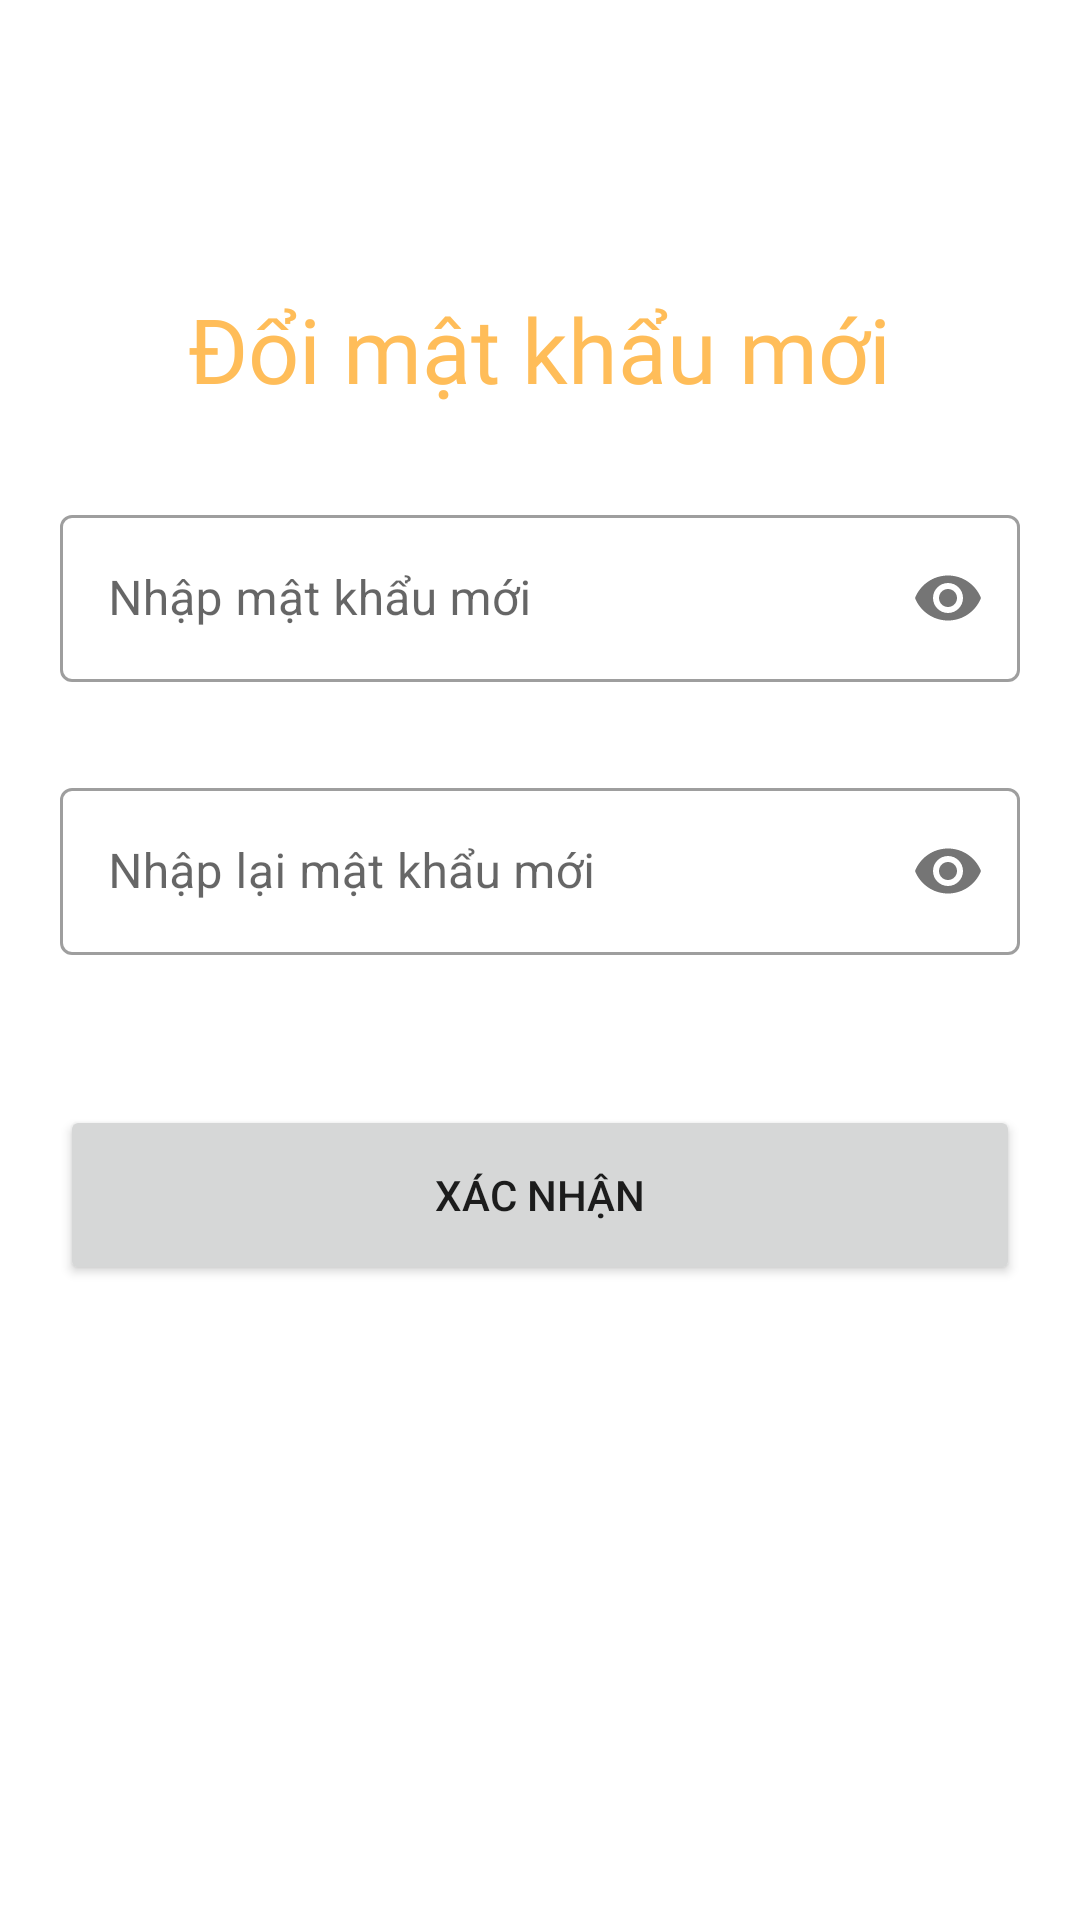

Layout XML and referenced resources for this Android screen:
<!-- AndroidManifest.xml: application theme Theme.DoAnAndroid -->
<!-- res/layout/activity_update_password.xml -->
<?xml version="1.0" encoding="utf-8"?>
<LinearLayout xmlns:android="http://schemas.android.com/apk/res/android"
    xmlns:app="http://schemas.android.com/apk/res-auto"
    xmlns:tools="http://schemas.android.com/tools"
    android:layout_width="match_parent"
    android:layout_height="match_parent"
    tools:context=".UpdatePassword"
    android:orientation="vertical"
    android:padding="20dp">

    <TextView
        android:id="@+id/tvDoiMatKhauMOi"
        android:layout_width="wrap_content"
        android:layout_height="wrap_content"
        android:layout_marginTop="76dp"
        android:fontFamily="@font/bungee"
        android:text="Đổi mật khẩu mới"
        android:textColor="#ffbd59"
        android:textSize="30sp"
        android:layout_gravity="center"/>

    <LinearLayout
        android:layout_width="match_parent"
        android:layout_height="wrap_content"
        android:layout_marginTop="30dp"
        android:layout_marginBottom="30dp"
        android:orientation="vertical">

        <com.google.android.material.textfield.TextInputLayout
            android:layout_width="match_parent"
            android:layout_height="wrap_content"
            android:id="@+id/edtNewPassword"
            android:hint="Nhập mật khẩu mới"
            app:passwordToggleEnabled="true"
            style="@style/Widget.MaterialComponents.TextInputLayout.OutlinedBox">

            <com.google.android.material.textfield.TextInputEditText
                android:layout_width="match_parent"
                android:layout_height="wrap_content"
                android:inputType="textPassword" />
        </com.google.android.material.textfield.TextInputLayout>


        <com.google.android.material.textfield.TextInputLayout
            android:layout_width="match_parent"
            android:layout_height="wrap_content"
            android:layout_marginTop="30dp"
            android:id="@+id/edtConfirmNewPassword"
            android:hint="Nhập lại mật khẩu mới"
            app:passwordToggleEnabled="true"
            style="@style/Widget.MaterialComponents.TextInputLayout.OutlinedBox">

            <com.google.android.material.textfield.TextInputEditText
                android:layout_width="match_parent"
                android:layout_height="wrap_content"
                android:inputType="textPassword"/>
        </com.google.android.material.textfield.TextInputLayout>


        <Button
            android:id="@+id/btnConfirm"
            android:layout_width="match_parent"
            android:layout_height="60dp"
            android:layout_marginTop="50dp"
            android:layout_marginBottom="50dp"
            android:text="Xác Nhận" />
    </LinearLayout>



</LinearLayout>
<!-- resources referenced by this layout -->
<resources>
  <style name="Theme.DoAnAndroid" parent="Theme.MaterialComponents.DayNight.NoActionBar">
          
          <item name="colorPrimary">@color/yellow_200</item>
          <item name="colorPrimaryVariant">@color/yellowDark</item>
          <item name="colorOnPrimary">@color/white</item>
          
          <item name="colorSecondary">@color/teal_200</item>
          <item name="colorSecondaryVariant">@color/teal_700</item>
          <item name="colorOnSecondary">@color/black</item>
          
          <item name="android:statusBarColor" tools:targetApi="l">?attr/colorPrimaryVariant</item>
          
          <item name="android:windowContentTransitions">true</item>
      </style>
  <color name="yellow_200">#F5B50A</color>
  <color name="yellowDark">#FFE660</color>
  <color name="white">#FFFFFFFF</color>
  <color name="teal_200">#FF03DAC5</color>
  <color name="teal_700">#FF018786</color>
  <color name="black">#FF000000</color>
</resources>
